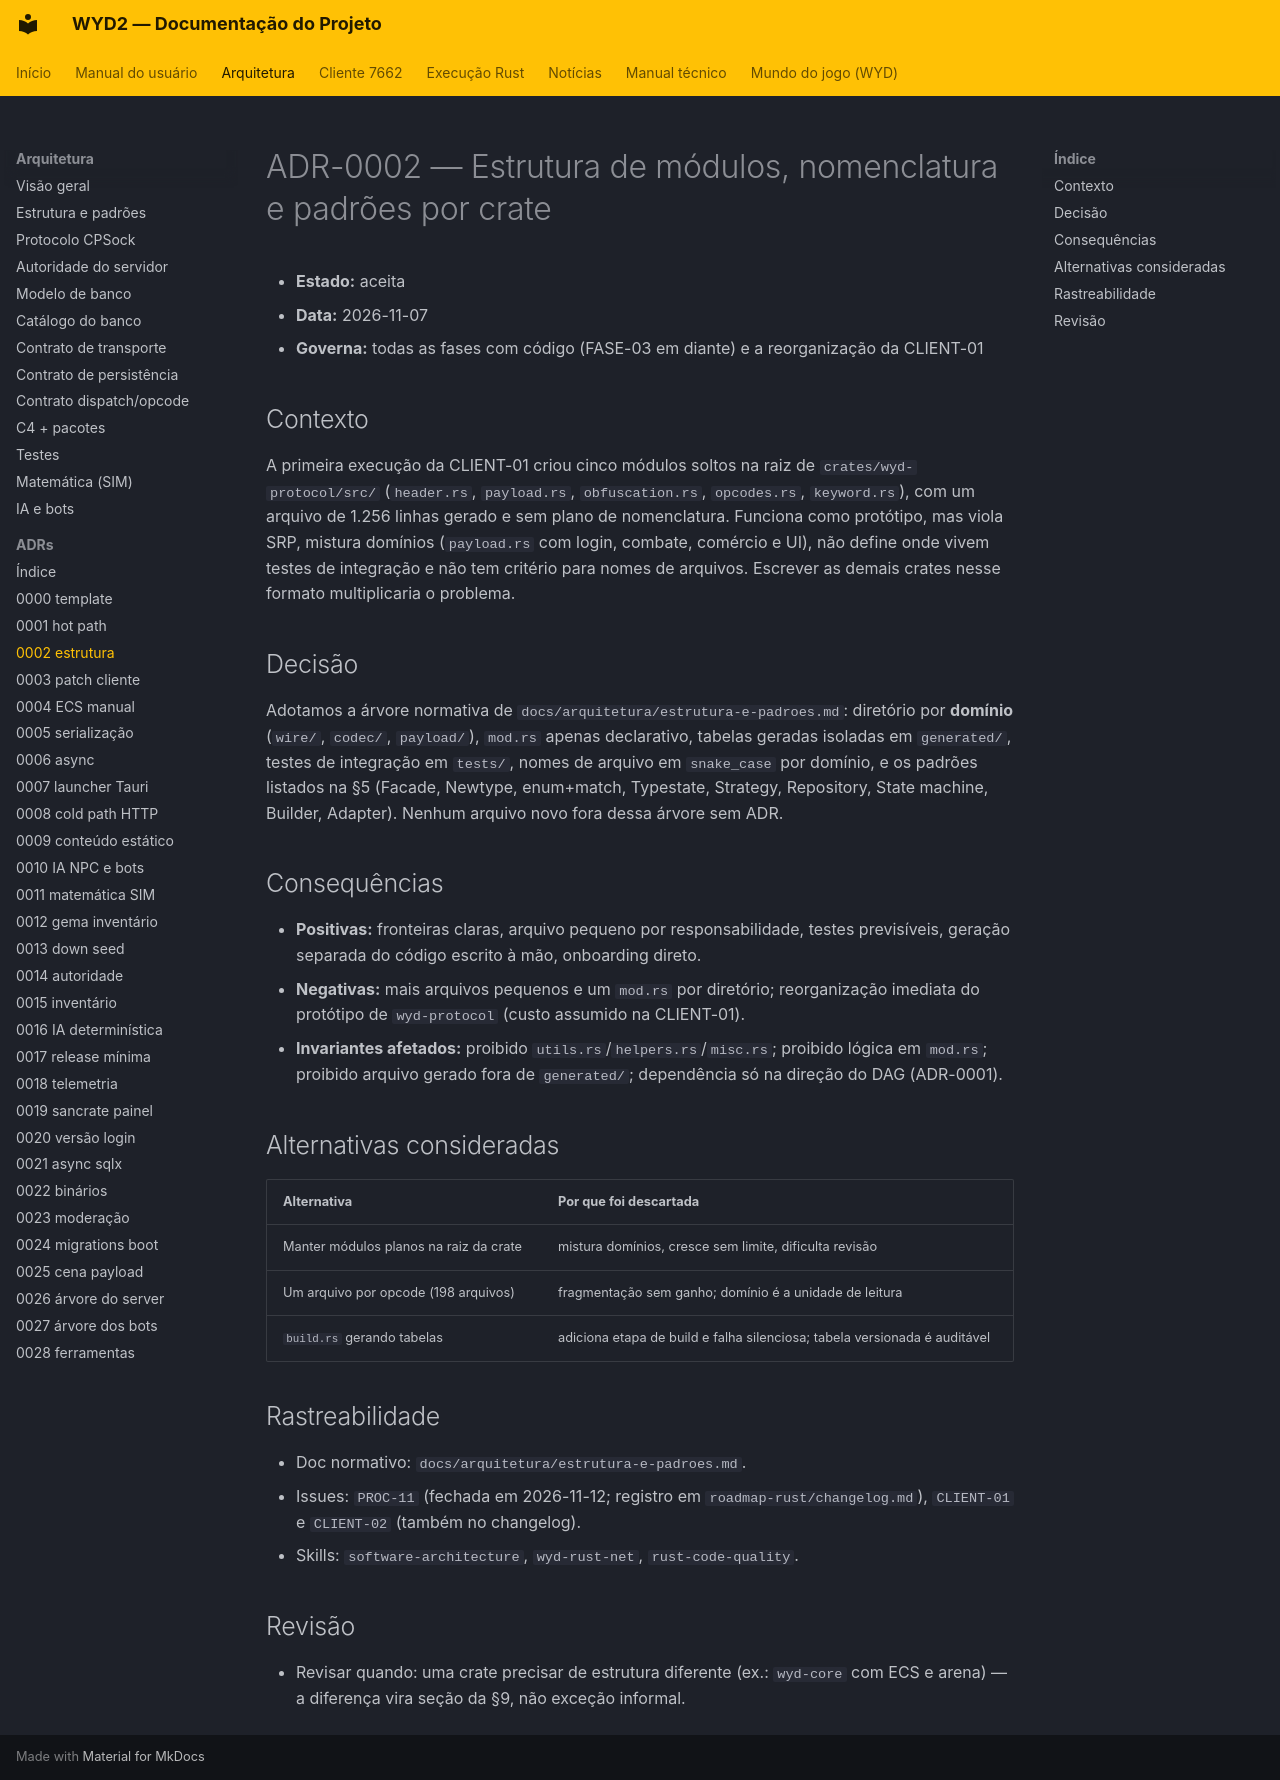

repository: lucascantarelli/OpenWYD-NextGen · page: arquitetura/adr/0002-estrutura-modulos/index.html · generator: mkdocs

# ADR-0002 — Estrutura de módulos, nomenclatura e padrões por crate

- **Estado:** aceita
- **Data:** 2026-11-07
- **Governa:** todas as fases com código (FASE-03 em diante) e a reorganização da CLIENT-01

## Contexto

A primeira execução da CLIENT-01 criou cinco módulos soltos na raiz de
`crates/wyd-protocol/src/` (`header.rs`, `payload.rs`, `obfuscation.rs`,
`opcodes.rs`, `keyword.rs`), com um arquivo de 1.256 linhas gerado e sem plano de
nomenclatura. Funciona como protótipo, mas viola SRP, mistura domínios
(`payload.rs` com login, combate, comércio e UI), não define onde vivem testes de
integração e não tem critério para nomes de arquivos. Escrever as demais crates
nesse formato multiplicaria o problema.

## Decisão

Adotamos a árvore normativa de `docs/arquitetura/estrutura-e-padroes.md`:
diretório por **domínio** (`wire/`, `codec/`, `payload/`), `mod.rs` apenas
declarativo, tabelas geradas isoladas em `generated/`, testes de integração em
`tests/`, nomes de arquivo em `snake_case` por domínio, e os padrões listados na
§5 (Facade, Newtype, enum+match, Typestate, Strategy, Repository, State machine,
Builder, Adapter). Nenhum arquivo novo fora dessa árvore sem ADR.

## Consequências

- **Positivas:** fronteiras claras, arquivo pequeno por responsabilidade, testes
  previsíveis, geração separada do código escrito à mão, onboarding direto.
- **Negativas:** mais arquivos pequenos e um `mod.rs` por diretório; reorganização
  imediata do protótipo de `wyd-protocol` (custo assumido na CLIENT-01).
- **Invariantes afetados:** proibido `utils.rs`/`helpers.rs`/`misc.rs`; proibido
  lógica em `mod.rs`; proibido arquivo gerado fora de `generated/`; dependência
  só na direção do DAG (ADR-0001).

## Alternativas consideradas

| Alternativa | Por que foi descartada |
|---|---|
| Manter módulos planos na raiz da crate | mistura domínios, cresce sem limite, dificulta revisão |
| Um arquivo por opcode (198 arquivos) | fragmentação sem ganho; domínio é a unidade de leitura |
| `build.rs` gerando tabelas | adiciona etapa de build e falha silenciosa; tabela versionada é auditável |

## Rastreabilidade

- Doc normativo: `docs/arquitetura/estrutura-e-padroes.md`.
- Issues: `PROC-11` (fechada em 2026-11-12; registro em `roadmap-rust/changelog.md`),
  `CLIENT-01` e `CLIENT-02` (também no changelog).
- Skills: `software-architecture`, `wyd-rust-net`, `rust-code-quality`.

## Revisão

- Revisar quando: uma crate precisar de estrutura diferente (ex.: `wyd-core` com
  ECS e arena) — a diferença vira seção da §9, não exceção informal.
